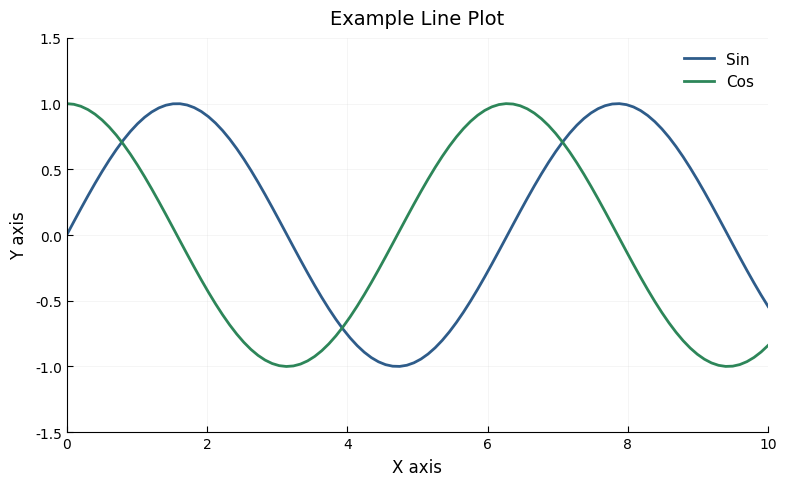
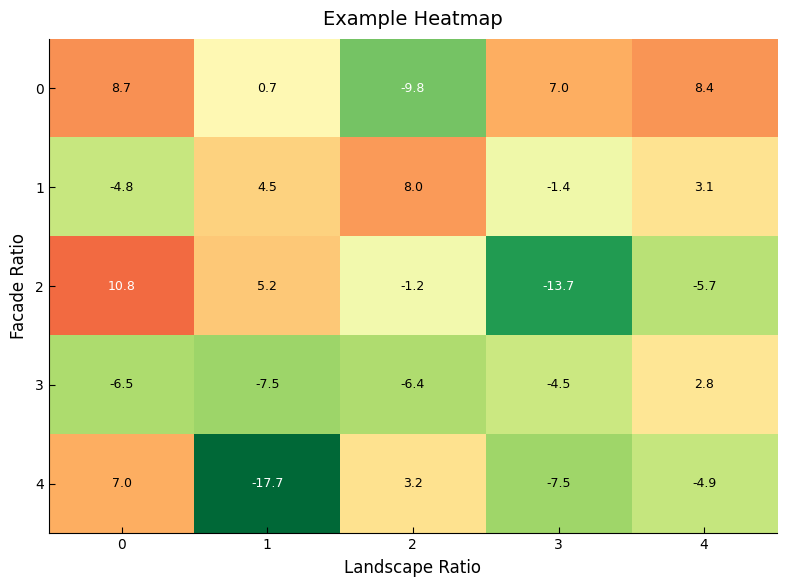

These charts were generated, in order, by the following Python code:
"""
Plot Formatting Module for JODLA Project

Provides standardized, publication-quality plot formatting with a minimalist aesthetic.
Default style: clean appearance with inward ticks and light grey grid.

Usage:
    from plot_formatting import format_plot, get_project_colors, get_project_colormaps
    
    fig, ax = plt.subplots()
    ax.plot(x, y)
    format_plot(ax, xlabel='X Label', ylabel='Y Label', title='My Plot')
"""

import matplotlib.pyplot as plt
import matplotlib as mpl
from matplotlib import rcParams
import numpy as np
from typing import Optional, Union, Tuple, List, Dict


# =============================================================================
# PROJECT COLOR SCHEMES
# =============================================================================

PROJECT_COLORS = {
    # Primary colors
    'primary_blue': '#2E5C8A',
    'primary_green': '#2D8659',
    'primary_red': '#C44E4E',
    'primary_yellow': '#D4A942',
    'primary_purple': '#7B5F9E',
    
    # Scenario colors
    'low_vegetation': '#E74C3C',      # Red for low vegetation (0%)
    'mid_low': '#F39C12',             # Orange
    'middle': '#F1C40F',              # Yellow for middle (50%)
    'mid_high': '#2ECC71',            # Light green
    'high_vegetation': '#27AE60',     # Green for high vegetation (100%)
    
    # Neutral colors
    'dark_grey': '#2C3E50',
    'medium_grey': '#7F8C8D',
    'light_grey': '#BDC3C7',
    'very_light_grey': '#ECF0F1',
    'white': '#FFFFFF',
    
    # Heatmap extremes
    'cool': '#3498DB',
    'neutral': '#F5F5F5',
    'warm': '#E74C3C',
}


def get_project_colors(name: Optional[str] = None) -> Union[str, Dict[str, str]]:
    """
    Get project color scheme.
    
    Args:
        name: Specific color name, or None to return all colors
        
    Returns:
        Color hex code or dictionary of all colors
    """
    if name is None:
        return PROJECT_COLORS.copy()
    return PROJECT_COLORS.get(name, '#000000')


def get_project_colormaps() -> Dict[str, str]:
    """
    Get recommended matplotlib colormaps for different plot types.
    
    Returns:
        Dictionary mapping plot types to colormap names
    """
    return {
        'diverging': 'RdYlGn_r',      # For percent changes (red bad, green good)
        'diverging_temp': 'RdYlBu_r',  # For temperature changes (red hot, blue cool)
        'sequential': 'viridis',       # For continuous data
        'sequential_light': 'YlOrRd',  # For risk/stress metrics
        'categorical': 'tab10',        # For discrete categories
        'vegetation': 'YlGn',          # For vegetation coverage
    }


# =============================================================================
# MAIN FORMATTING FUNCTION
# =============================================================================

def format_plot(
    ax: plt.Axes,
    # Labels and titles
    xlabel: Optional[str] = None,
    ylabel: Optional[str] = None,
    title: Optional[str] = None,
    
    # Limits
    xlim: Optional[Tuple[float, float]] = None,
    ylim: Optional[Tuple[float, float]] = None,
    
    # Grid
    grid: bool = True,
    grid_which: str = 'major',
    grid_alpha: float = 0.3,
    grid_color: str = 'lightgrey',
    grid_linewidth: float = 0.5,
    
    # Ticks
    tick_direction: str = 'in',
    tick_length: float = 4.0,
    tick_width: float = 0.8,
    xticks: Optional[List] = None,
    yticks: Optional[List] = None,
    xticklabels: Optional[List] = None,
    yticklabels: Optional[List] = None,
    
    # Spines (frame)
    show_top_spine: bool = False,
    show_right_spine: bool = False,
    spine_linewidth: float = 0.8,
    spine_color: str = 'black',
    
    # Legend
    legend: bool = False,
    legend_loc: str = 'best',
    legend_frameon: bool = False,
    legend_fontsize: Union[str, float] = 'medium',
    
    # Font sizes
    label_fontsize: Union[str, float] = 12,
    title_fontsize: Union[str, float] = 14,
    tick_fontsize: Union[str, float] = 10,
    
    # Aspect ratio and tight layout
    aspect: Optional[str] = None,
    tight: bool = True,
    
    # Additional kwargs
    **kwargs
) -> plt.Axes:
    """
    Apply standardized formatting to a matplotlib axis.
    
    Args:
        ax: Matplotlib axis object to format
        
        Labels and Titles:
            xlabel: X-axis label
            ylabel: Y-axis label  
            title: Plot title
            
        Limits:
            xlim: X-axis limits as (min, max)
            ylim: Y-axis limits as (min, max)
            
        Grid:
            grid: Show grid lines
            grid_which: 'major', 'minor', or 'both'
            grid_alpha: Grid transparency (0-1)
            grid_color: Grid color
            grid_linewidth: Grid line width
            
        Ticks:
            tick_direction: 'in', 'out', or 'inout'
            tick_length: Length of tick marks
            tick_width: Width of tick marks
            xticks: Custom x-tick positions
            yticks: Custom y-tick positions
            xticklabels: Custom x-tick labels
            yticklabels: Custom y-tick labels
            
        Spines (Frame):
            show_top_spine: Show top spine
            show_right_spine: Show right spine
            spine_linewidth: Spine line width
            spine_color: Spine color
            
        Legend:
            legend: Show legend
            legend_loc: Legend location
            legend_frameon: Show legend frame
            legend_fontsize: Legend font size
            
        Font Sizes:
            label_fontsize: Axis label font size
            title_fontsize: Title font size
            tick_fontsize: Tick label font size
            
        Layout:
            aspect: Axis aspect ratio ('equal', 'auto', or float)
            tight: Apply tight_layout
            
    Returns:
        Formatted axis object
    """
    # Set labels
    if xlabel is not None:
        ax.set_xlabel(xlabel, fontsize=label_fontsize)
    if ylabel is not None:
        ax.set_ylabel(ylabel, fontsize=label_fontsize)
    if title is not None:
        ax.set_title(title, fontsize=title_fontsize, pad=10)
    
    # Set limits
    if xlim is not None:
        ax.set_xlim(xlim)
    if ylim is not None:
        ax.set_ylim(ylim)
    
    # Configure grid
    if grid:
        ax.grid(True, which=grid_which, alpha=grid_alpha, 
                color=grid_color, linewidth=grid_linewidth, zorder=0)
    else:
        ax.grid(False)
    
    # Configure ticks
    ax.tick_params(
        axis='both',
        which='both',
        direction=tick_direction,
        length=tick_length,
        width=tick_width,
        labelsize=tick_fontsize,
        top=show_top_spine,
        right=show_right_spine,
    )
    
    # Set custom ticks if provided
    if xticks is not None:
        ax.set_xticks(xticks)
    if yticks is not None:
        ax.set_yticks(yticks)
    if xticklabels is not None:
        ax.set_xticklabels(xticklabels)
    if yticklabels is not None:
        ax.set_yticklabels(yticklabels)
    
    # Configure spines
    ax.spines['top'].set_visible(show_top_spine)
    ax.spines['right'].set_visible(show_right_spine)
    
    for spine_name in ['top', 'right', 'bottom', 'left']:
        spine = ax.spines[spine_name]
        if spine.get_visible():
            spine.set_linewidth(spine_linewidth)
            spine.set_color(spine_color)
    
    # Configure legend
    if legend:
        leg = ax.legend(
            loc=legend_loc,
            frameon=legend_frameon,
            fontsize=legend_fontsize
        )
        if leg and legend_frameon:
            leg.get_frame().set_linewidth(0.5)
            leg.get_frame().set_edgecolor(spine_color)
    
    # Set aspect ratio
    if aspect is not None:
        ax.set_aspect(aspect)
    
    # Apply tight layout
    if tight and ax.figure:
        try:
            ax.figure.tight_layout()
        except Exception:
            pass  # Tight layout can fail in some cases
    
    return ax


# =============================================================================
# STYLE CONTEXT MANAGERS
# =============================================================================

def set_project_style(style: str = 'default'):
    """
    Set global matplotlib style for the project.
    
    Args:
        style: Style preset ('default', 'presentation', 'paper', 'poster')
    """
    # Base style settings
    base_params = {
        'font.family': 'sans-serif',
        'font.sans-serif': ['Arial', 'Helvetica', 'DejaVu Sans'],
        'font.size': 11,
        
        'axes.linewidth': 0.8,
        'axes.edgecolor': 'black',
        'axes.labelsize': 12,
        'axes.titlesize': 14,
        'axes.titlepad': 10,
        'axes.labelpad': 5,
        'axes.spines.top': False,
        'axes.spines.right': False,
        'axes.grid': True,
        'axes.grid.which': 'major',
        'axes.axisbelow': True,
        
        'grid.alpha': 0.3,
        'grid.color': 'lightgrey',
        'grid.linewidth': 0.5,
        
        'xtick.direction': 'in',
        'ytick.direction': 'in',
        'xtick.major.size': 4,
        'ytick.major.size': 4,
        'xtick.major.width': 0.8,
        'ytick.major.width': 0.8,
        'xtick.labelsize': 10,
        'ytick.labelsize': 10,
        
        'legend.frameon': False,
        'legend.fontsize': 10,
        'legend.loc': 'best',
        
        'figure.facecolor': 'white',
        'figure.edgecolor': 'white',
        'figure.dpi': 100,
        'savefig.dpi': 300,
        'savefig.bbox': 'tight',
        'savefig.pad_inches': 0.1,
        
        'lines.linewidth': 1.5,
        'lines.markersize': 6,
        
        'image.cmap': 'viridis',
        'image.interpolation': 'nearest',
    }
    
    # Style-specific overrides
    if style == 'presentation':
        base_params.update({
            'font.size': 14,
            'axes.labelsize': 16,
            'axes.titlesize': 18,
            'xtick.labelsize': 12,
            'ytick.labelsize': 12,
            'legend.fontsize': 12,
            'lines.linewidth': 2.0,
            'lines.markersize': 8,
        })
    
    elif style == 'paper':
        base_params.update({
            'font.size': 9,
            'axes.labelsize': 10,
            'axes.titlesize': 11,
            'xtick.labelsize': 8,
            'ytick.labelsize': 8,
            'legend.fontsize': 8,
            'lines.linewidth': 1.0,
            'lines.markersize': 4,
            'savefig.dpi': 600,
        })
    
    elif style == 'poster':
        base_params.update({
            'font.size': 18,
            'axes.labelsize': 22,
            'axes.titlesize': 26,
            'xtick.labelsize': 16,
            'ytick.labelsize': 16,
            'legend.fontsize': 16,
            'lines.linewidth': 3.0,
            'lines.markersize': 12,
            'axes.linewidth': 1.5,
        })
    
    # Apply settings
    plt.rcParams.update(base_params)


class PlotStyle:
    """
    Context manager for temporary plot style changes.
    
    Usage:
        with PlotStyle('presentation'):
            fig, ax = plt.subplots()
            ax.plot(x, y)
            format_plot(ax)
    """
    
    def __init__(self, style: str = 'default'):
        self.style = style
        self.old_params = None
    
    def __enter__(self):
        # Save current rcParams
        self.old_params = rcParams.copy()
        # Apply new style
        set_project_style(self.style)
        return self
    
    def __exit__(self, exc_type, exc_val, exc_tb):
        # Restore old rcParams
        plt.rcParams.update(self.old_params)


# =============================================================================
# SPECIALIZED FORMATTING FUNCTIONS
# =============================================================================

def format_heatmap(
    ax: plt.Axes,
    data: np.ndarray,
    xlabel: str = '',
    ylabel: str = '',
    title: str = '',
    cbar_label: str = '',  # noqa: ARG001 - Reserved for future colorbar implementation
    center_zero: bool = False,
    cmap: Optional[str] = None,
    annotate: bool = True,
    fmt: str = '.1f',
    **kwargs
) -> Tuple[plt.Axes, mpl.image.AxesImage]:
    """
    Format a heatmap with standardized styling.
    
    Args:
        ax: Matplotlib axis
        data: 2D array of heatmap values
        xlabel: X-axis label
        ylabel: Y-axis label
        title: Plot title
        cbar_label: Colorbar label
        center_zero: Center colormap on zero (for diverging data)
        cmap: Colormap name (default: diverging if center_zero else sequential)
        annotate: Add value annotations to cells
        fmt: Format string for annotations
        **kwargs: Additional arguments passed to format_plot
        
    Returns:
        Formatted axis and image object
    """
    if cmap is None:
        cmap = 'RdYlGn_r' if center_zero else 'viridis'
    
    # Determine color scale
    if center_zero:
        vmax = max(abs(np.nanmin(data)), abs(np.nanmax(data)))
        vmin = -vmax
    else:
        vmin, vmax = np.nanmin(data), np.nanmax(data)
    
    # Create heatmap
    im = ax.imshow(data, cmap=cmap, vmin=vmin, vmax=vmax, aspect='auto')
    
    # Add annotations if requested
    if annotate:
        for i in range(data.shape[0]):
            for j in range(data.shape[1]):
                val = data[i, j]
                if not np.isnan(val):
                    # Choose text color based on background
                    if center_zero:
                        text_color = 'white' if abs(val) > vmax*0.5 else 'black'
                    else:
                        text_color = 'white' if val > (vmin + 0.7*(vmax-vmin)) else 'black'
                    
                    ax.text(j, i, f'{val:{fmt}}', 
                           ha='center', va='center', color=text_color, fontsize=9)
    
    # Apply standard formatting
    format_plot(
        ax,
        xlabel=xlabel,
        ylabel=ylabel,
        title=title,
        grid=False,
        **kwargs
    )
    
    return ax, im


def format_comparison_plot(
    ax: plt.Axes,
    xlabel: str = '',
    ylabel: str = '% Change',
    title: str = '',
    show_zero_line: bool = True,
    **kwargs
) -> plt.Axes:
    """
    Format a comparison/percent change plot.
    
    Args:
        ax: Matplotlib axis
        xlabel: X-axis label
        ylabel: Y-axis label (default: '% Change')
        title: Plot title
        show_zero_line: Draw horizontal line at y=0
        **kwargs: Additional arguments passed to format_plot
        
    Returns:
        Formatted axis
    """
    if show_zero_line:
        ax.axhline(y=0, color='black', linewidth=1.0, linestyle='-', alpha=0.5, zorder=1)
    
    format_plot(
        ax,
        xlabel=xlabel,
        ylabel=ylabel,
        title=title,
        **kwargs
    )
    
    return ax


def create_scenario_colormap(n_scenarios: int = 25) -> List[str]:
    """
    Create a color list for scenario plots (0% to 100% vegetation).
    
    Args:
        n_scenarios: Number of scenarios
        
    Returns:
        List of color hex codes
    """
    from matplotlib.colors import LinearSegmentedColormap
    
    # Create gradient from red (low vegetation) to green (high vegetation)
    colors = ['#E74C3C', '#F39C12', '#F1C40F', '#2ECC71', '#27AE60']
    n_bins = 100
    cmap = LinearSegmentedColormap.from_list('scenario', colors, N=n_bins)
    
    # Sample colors for scenarios
    indices = np.linspace(0, n_bins-1, n_scenarios).astype(int)
    return [mpl.colors.rgb2hex(cmap(i/n_bins)) for i in indices]


# =============================================================================
# FIGURE CREATION HELPERS
# =============================================================================

def create_figure(
    nrows: int = 1,
    ncols: int = 1,
    figsize: Optional[Tuple[float, float]] = None,
    style: str = 'default',
    sharex: bool = False,
    sharey: bool = False,
    **kwargs
) -> Tuple[plt.Figure, Union[plt.Axes, np.ndarray]]:
    """
    Create a figure with project styling applied.
    
    Args:
        nrows: Number of subplot rows
        ncols: Number of subplot columns
        figsize: Figure size (width, height) in inches
        style: Style preset to apply
        sharex: Share x-axis across subplots
        sharey: Share y-axis across subplots
        **kwargs: Additional arguments passed to plt.subplots()
        
    Returns:
        Figure and axis (or array of axes)
    """
    # Set style
    set_project_style(style)
    
    # Determine figure size if not provided
    if figsize is None:
        width = 6 * ncols
        height = 4 * nrows
        figsize = (width, height)
    
    # Create figure
    fig, axes = plt.subplots(
        nrows=nrows,
        ncols=ncols,
        figsize=figsize,
        sharex=sharex,
        sharey=sharey,
        **kwargs
    )
    
    return fig, axes


# =============================================================================
# EXAMPLE USAGE (can be removed or kept for documentation)
# =============================================================================

if __name__ == '__main__':
    """
    Example usage of plot formatting functions.
    Run this script directly to see formatting examples.
    """
    # Set project style
    set_project_style('default')
    
    # Example 1: Basic line plot
    fig, ax = plt.subplots(figsize=(8, 5))
    x = np.linspace(0, 10, 100)
    y1 = np.sin(x)
    y2 = np.cos(x)
    
    ax.plot(x, y1, label='Sin', color=get_project_colors('primary_blue'), linewidth=2)
    ax.plot(x, y2, label='Cos', color=get_project_colors('primary_green'), linewidth=2)
    
    format_plot(
        ax,
        xlabel='X axis',
        ylabel='Y axis',
        title='Example Line Plot',
        legend=True,
        xlim=(0, 10),
        ylim=(-1.5, 1.5)
    )
    
    plt.savefig('example_line_plot.png', dpi=300, bbox_inches='tight')
    print("Saved example_line_plot.png")
    
    # Example 2: Heatmap
    fig, ax = plt.subplots(figsize=(8, 6))
    data = np.random.randn(5, 5) * 10
    
    format_heatmap(
        ax,
        data,
        xlabel='Landscape Ratio',
        ylabel='Facade Ratio',
        title='Example Heatmap',
        cbar_label='% Change',
        center_zero=True,
        annotate=True
    )
    
    plt.savefig('example_heatmap.png', dpi=300, bbox_inches='tight')
    print("Saved example_heatmap.png")
    
    plt.close('all')
    print("\nFormatting examples complete!")
